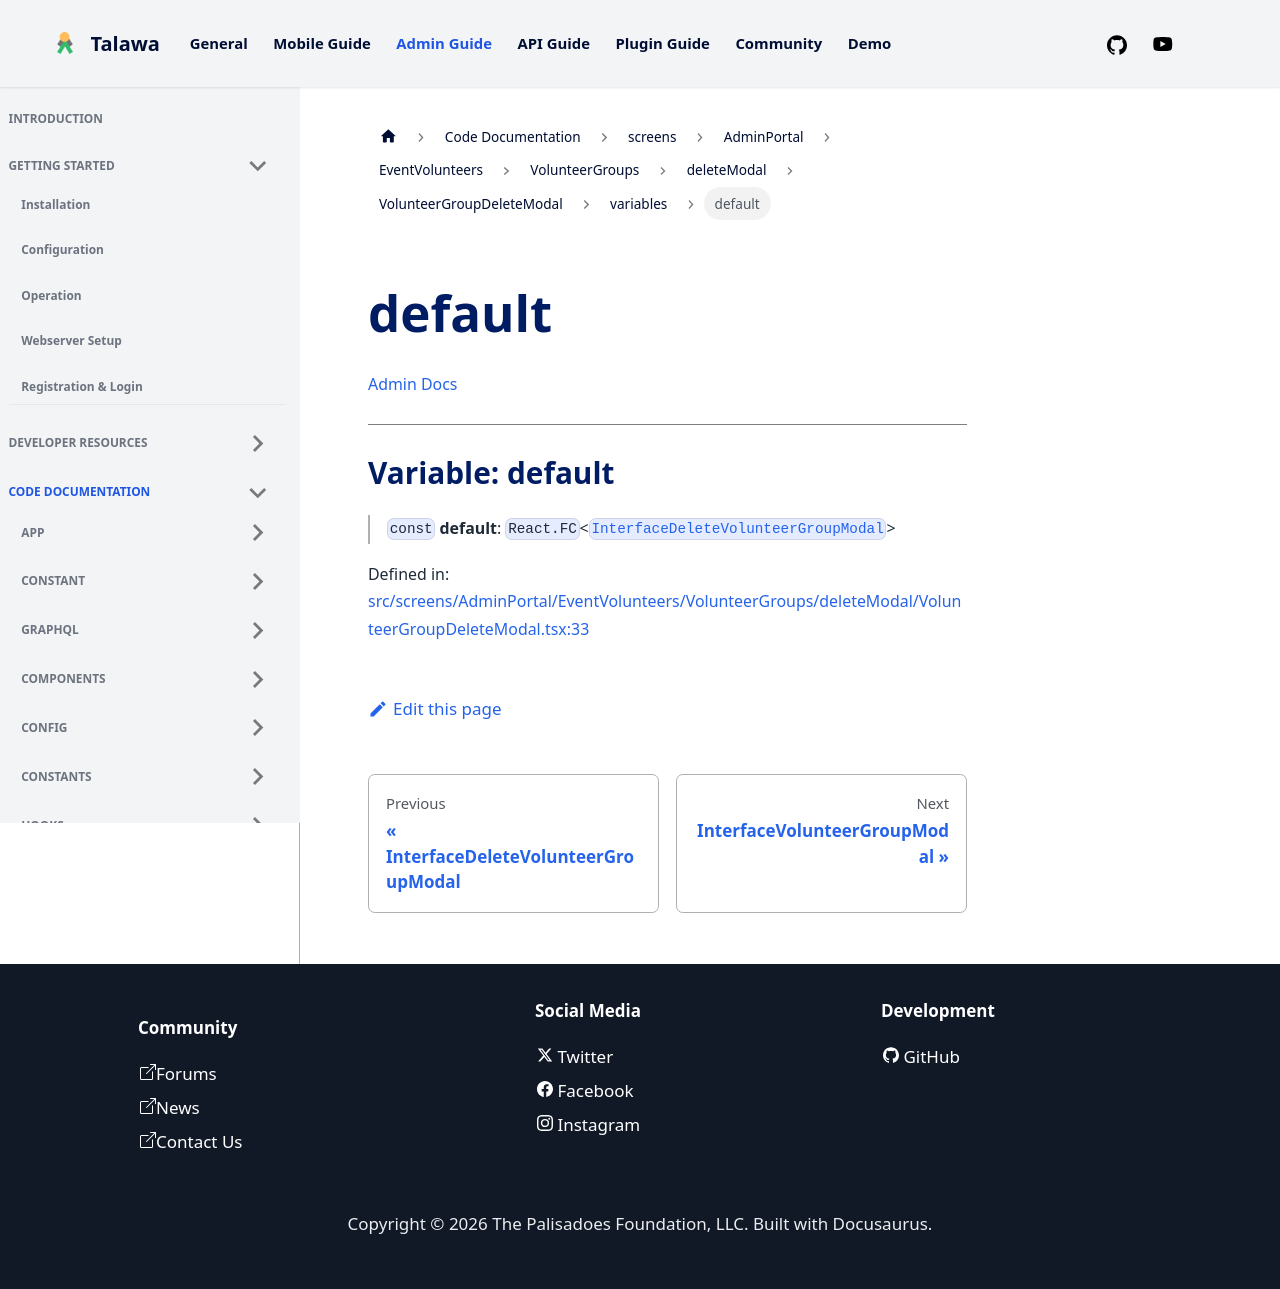

repository: PalisadoesFoundation/talawa-admin · page: docs/auto-docs/screens/AdminPortal/EventVolunteers/VolunteerGroups/deleteModal/VolunteerGroupDeleteModal/variables/default/index.html · generator: docusaurus

[Admin Docs](/)

***

# Variable: default

> `const` **default**: `React.FC`\<[`InterfaceDeleteVolunteerGroupModal`](../interfaces/InterfaceDeleteVolunteerGroupModal.md)\>

Defined in: [src/screens/AdminPortal/EventVolunteers/VolunteerGroups/deleteModal/VolunteerGroupDeleteModal.tsx:33](https://github.com/PalisadoesFoundation/talawa-admin/blob/main/src/screens/AdminPortal/EventVolunteers/VolunteerGroups/deleteModal/VolunteerGroupDeleteModal.tsx#L33)
